Labelled photos from "data", an image-classification folder in KAOSFINAL/GLORIOUSSYTEM. The possible labels are: deficient, healthy, non lettuce.

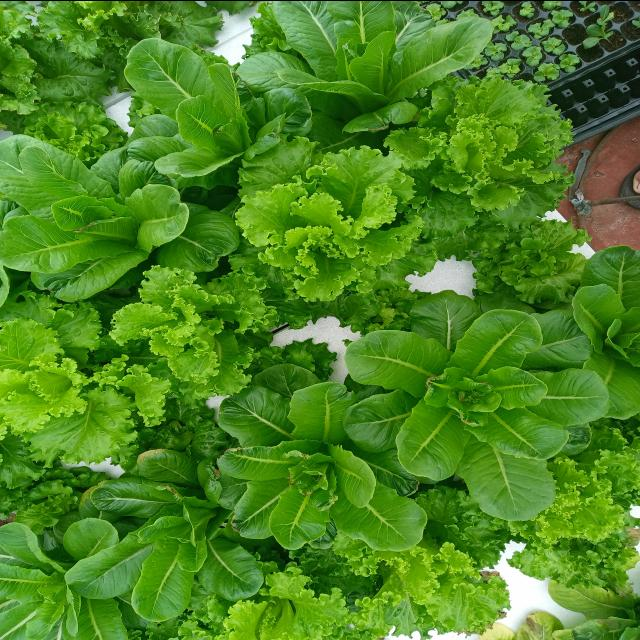
Label: healthy

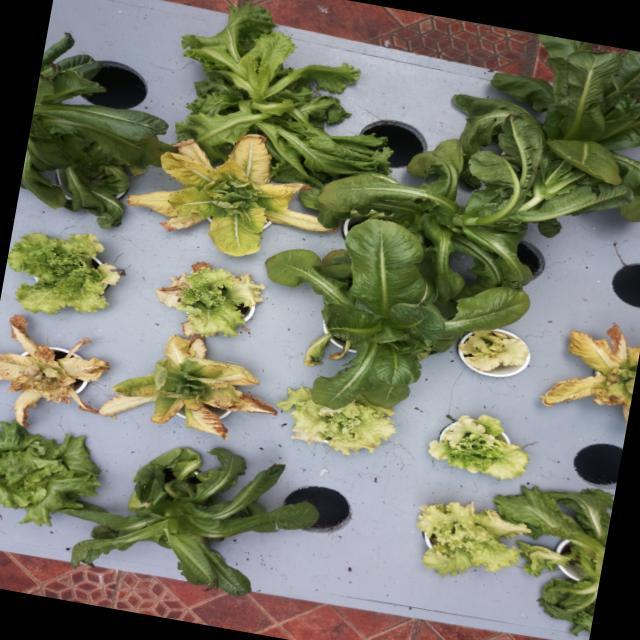
Label: deficient

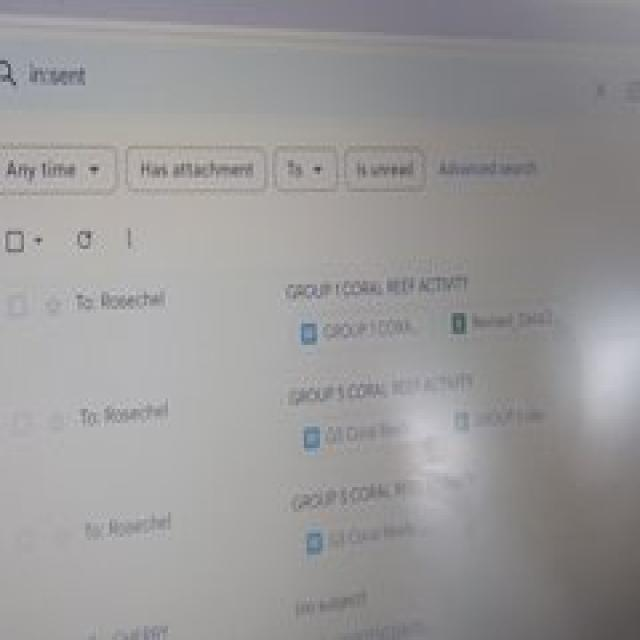
Label: non lettuce

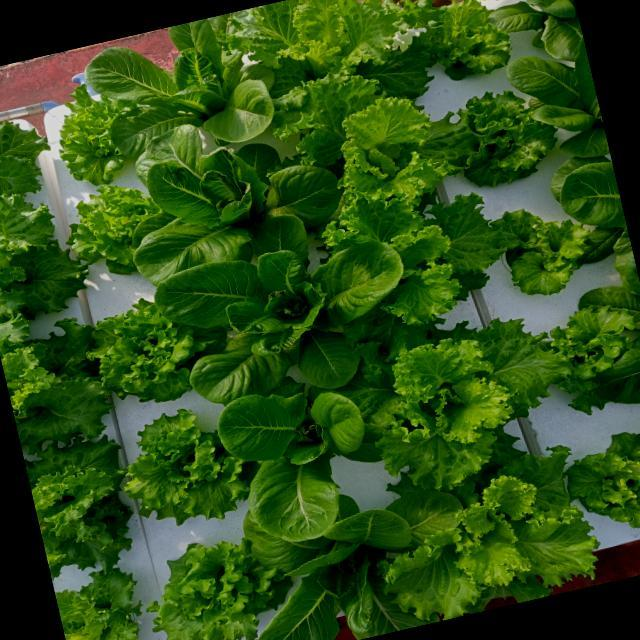
Label: healthy

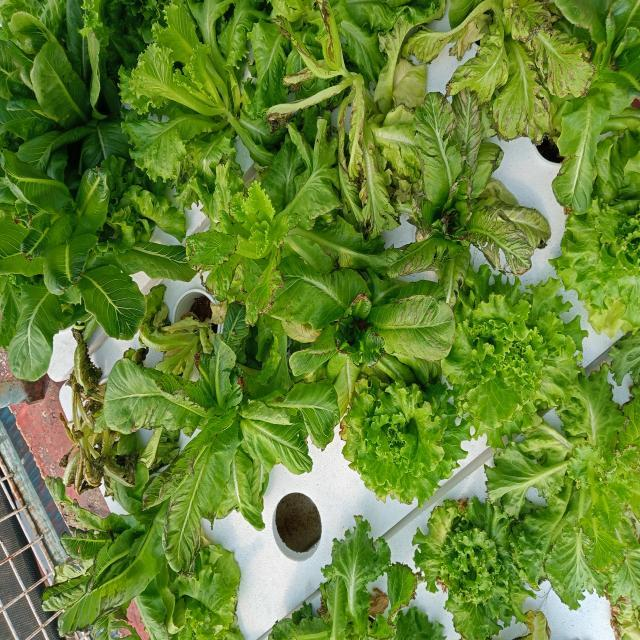
Label: deficient

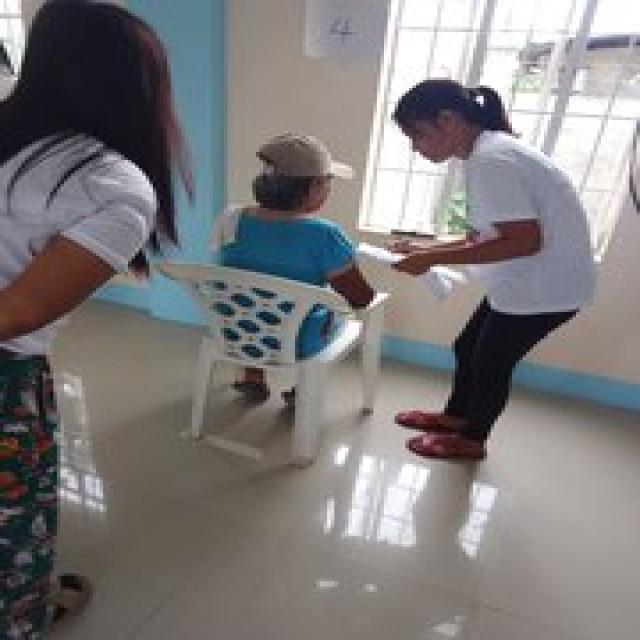
Label: non lettuce
